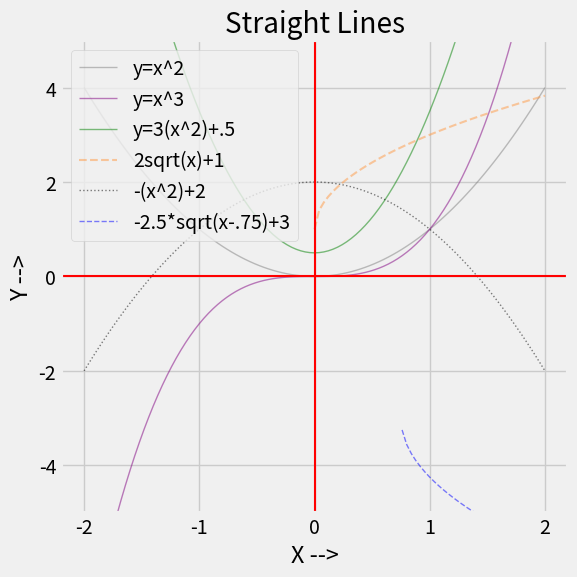

Reproduce this figure in Python. (Note: this script raises an exception after producing the figure.)
import numpy as np
from matplotlib import pyplot as plt

plt.style.use('fivethirtyeight')
plt.figure(figsize=(6, 6))

x_val = np.linspace(-2, 2, 101)
# print(f'x = {x_val}')

# Create the plots
y_val0 = x_val**2
# print(f'y = {y_val1}')
plt.plot(x_val, y_val0, label="y=x^2", c='grey', alpha=0.5, linewidth=1)

y_val1 = x_val**3
# print(f'y = {y_val1}')
plt.plot(x_val, y_val1, label="y=x^3", c='purple', alpha=0.5, linewidth=1)

y_val2 = 3*x_val**2 + 0.5
plt.plot(x_val, y_val2, label="y=3(x^2)+.5", c='green', alpha=0.5, linewidth=1, linestyle='-')

y_val3 = 2 * np.sqrt(x_val) + 1
plt.plot(x_val, y_val3, label="2sqrt(x)+1", c='#ff9944', alpha=0.5, linewidth=1.5, linestyle='--')

y_val4 = -(x_val**2) + 2
plt.plot(x_val, y_val4, label="-(x^2)+2", c='black', alpha=0.5, linewidth=1, linestyle=':')

y_val3 = -2.5 * np.sqrt(x_val-.75) - 3
plt.plot(x_val, y_val3, label="-2.5*sqrt(x-.75)+3", c='blue', alpha=0.5, linewidth=1, linestyle='--')

plt.title("Straight Lines")
plt.xlabel("X -->")
plt.ylabel("Y -->")
# plt.xscale('log')
# plt.yscale('log')
plt.ylim(-5, 5)
plt.axhline(0,color='red', linewidth=1.5) # x = 0
plt.axvline(0,color='red', linewidth=1.5) # y = 0
plt.legend(loc='upper left')
plt.grid(True)
plt.tight_layout()
plt.savefig('./plots/16ParabolaEquation.png')
plt.show()